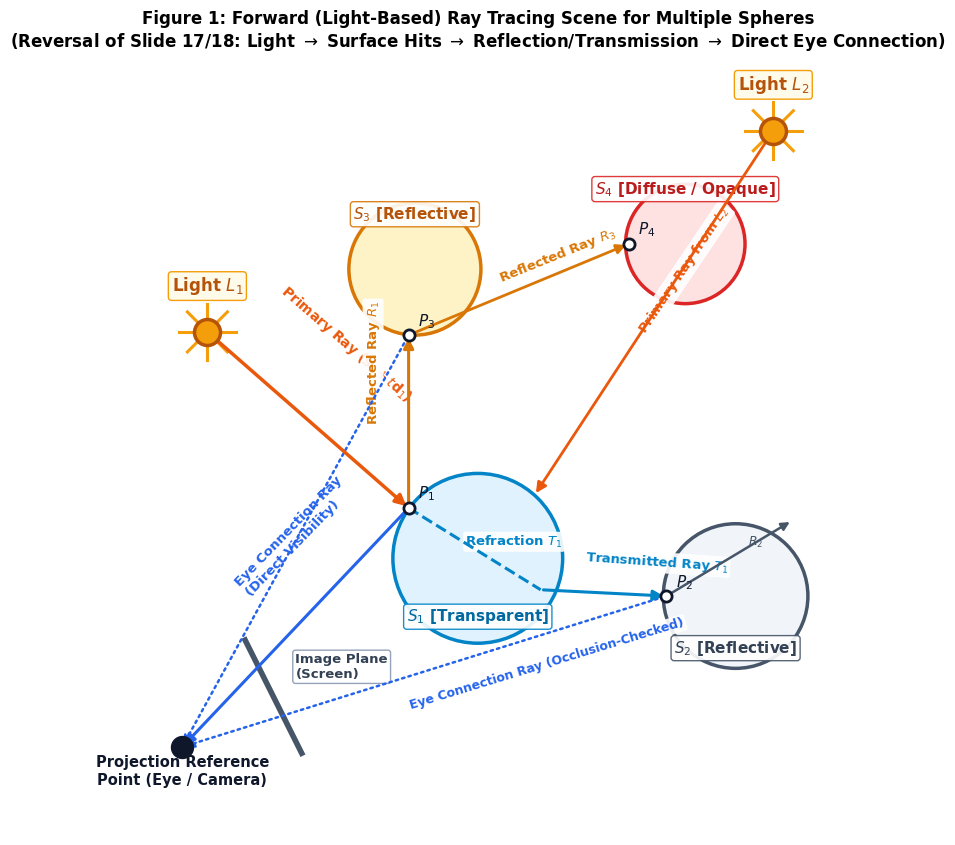
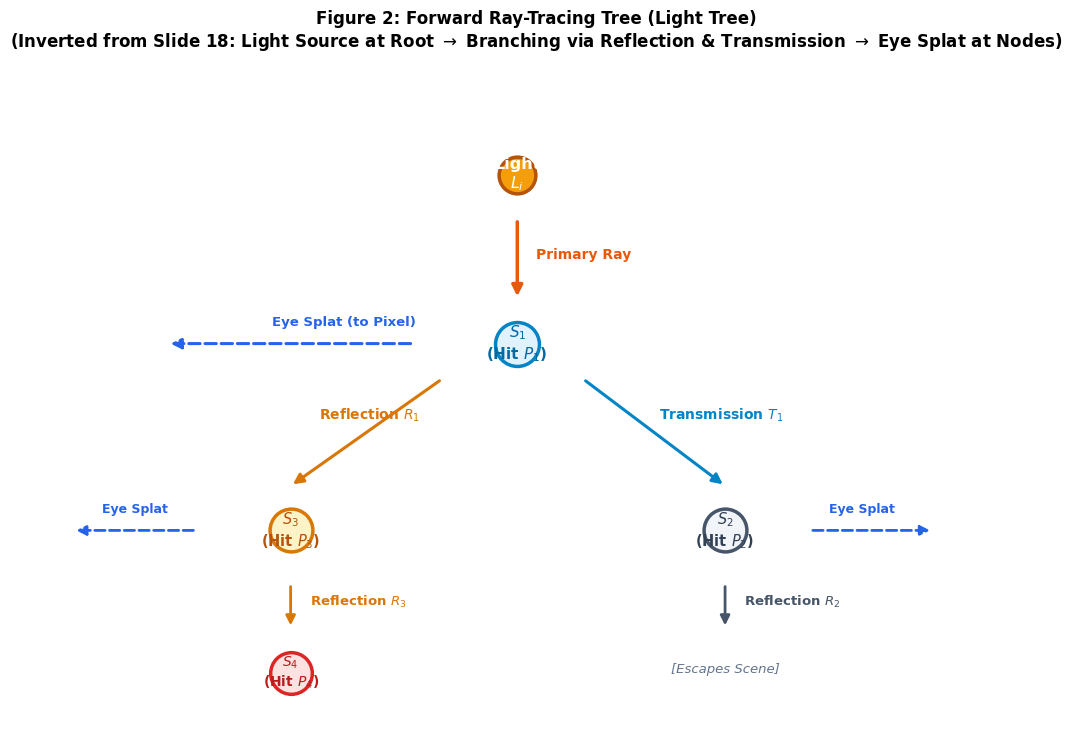
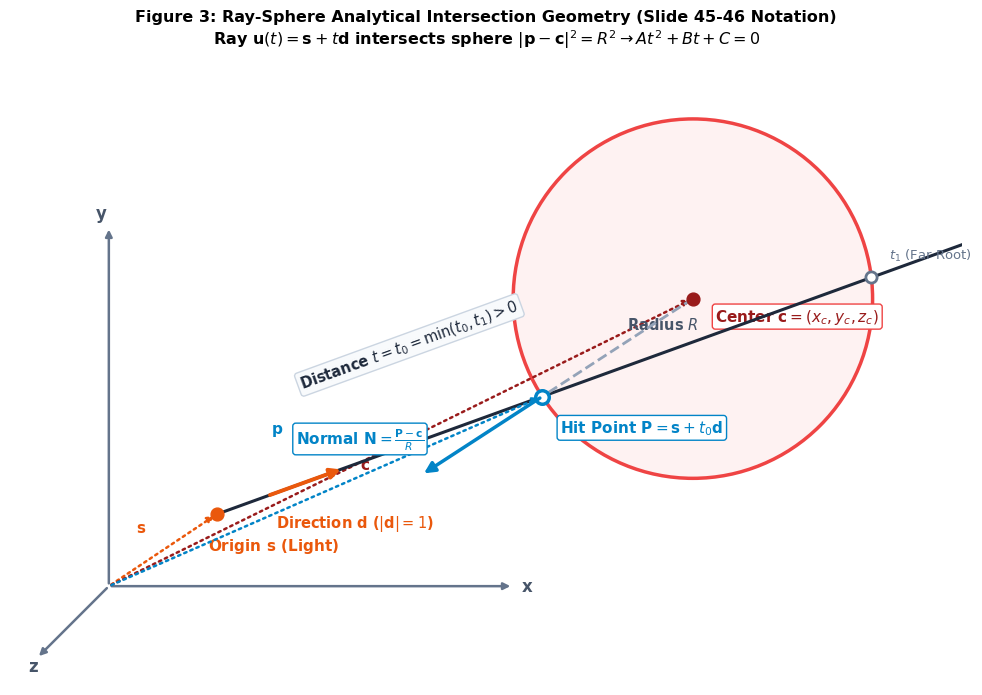

Recreate these plots in Python, in order.
import matplotlib.pyplot as plt
import matplotlib.patches as patches
import numpy as np
import os

fig_dir = r'c:\Users\HP\OneDrive\Desktop\Graphics Nihal\Assignment\figures'
os.makedirs(fig_dir, exist_ok=True)

plt.rcParams['font.family'] = 'DejaVu Sans'

# ==============================================================================
# FIGURE 1: Multi-Sphere Forward Ray Tracing Scene (Slide 17/18 Reversed)
# ==============================================================================
fig, ax = plt.subplots(figsize=(11, 8.5), dpi=300)
ax.set_facecolor('#ffffff')

# Spheres:
# S1: Transparent sphere at (5.5, 4.2), R=1.35
c_s1 = (5.5, 4.2)
r_s1 = 1.35
circle_s1 = plt.Circle(c_s1, r_s1, color='#e0f2fe', ec='#0284c7', lw=2.5, zorder=2)
ax.add_patch(circle_s1)
ax.text(5.5, 3.2, r'$S_1$ [Transparent]', color='#0369a1', weight='bold', ha='center', fontsize=11, zorder=5,
        bbox=dict(boxstyle='round,pad=0.2', facecolor='white', edgecolor='#0284c7', lw=1, alpha=0.9))

# S2: Reflective sphere at (9.6, 3.6), R=1.15
c_s2 = (9.6, 3.6)
r_s2 = 1.15
circle_s2 = plt.Circle(c_s2, r_s2, color='#f1f5f9', ec='#475569', lw=2.5, zorder=2)
ax.add_patch(circle_s2)
ax.text(9.6, 2.7, r'$S_2$ [Reflective]', color='#334155', weight='bold', ha='center', fontsize=11, zorder=5,
        bbox=dict(boxstyle='round,pad=0.2', facecolor='white', edgecolor='#475569', lw=1, alpha=0.9))

# S3: Reflective sphere at (4.5, 8.8), R=1.05
c_s3 = (4.5, 8.8)
r_s3 = 1.05
circle_s3 = plt.Circle(c_s3, r_s3, color='#fef3c7', ec='#d97706', lw=2.5, zorder=2)
ax.add_patch(circle_s3)
ax.text(4.5, 9.6, r'$S_3$ [Reflective]', color='#b45309', weight='bold', ha='center', fontsize=11, zorder=5,
        bbox=dict(boxstyle='round,pad=0.2', facecolor='white', edgecolor='#d97706', lw=1, alpha=0.9))

# S4: Opaque / Diffuse sphere at (8.8, 9.2), R=0.95
c_s4 = (8.8, 9.2)
r_s4 = 0.95
circle_s4 = plt.Circle(c_s4, r_s4, color='#fee2e2', ec='#dc2626', lw=2.5, zorder=2)
ax.add_patch(circle_s4)
ax.text(8.8, 10.0, r'$S_4$ [Diffuse / Opaque]', color='#b91c1c', weight='bold', ha='center', fontsize=11, zorder=5,
        bbox=dict(boxstyle='round,pad=0.2', facecolor='white', edgecolor='#dc2626', lw=1, alpha=0.9))

# Lights:
# L1 at top-left with clear sight to S1: (1.2, 7.8)
l1 = (1.2, 7.8)
# L2 at top-right with clear sight to S1: (10.2, 11.0)
l2 = (10.2, 11.0)

def draw_light(pos, label):
    ax.scatter(pos[0], pos[1], s=350, color='#f59e0b', edgecolors='#b45309', lw=2.5, zorder=6)
    for angle in np.linspace(0, 2*np.pi, 8, endpoint=False):
        dx = 0.45 * np.cos(angle)
        dy = 0.45 * np.sin(angle)
        ax.plot([pos[0] + 0.2*np.cos(angle), pos[0] + dx], 
                [pos[1] + 0.2*np.sin(angle), pos[1] + dy], color='#f59e0b', lw=2.2, zorder=5)
    ax.text(pos[0], pos[1] + 0.65, label, fontsize=12, weight='bold', color='#b45309', ha='center',
            bbox=dict(boxstyle='round,pad=0.2', facecolor='#fffbeb', edgecolor='#f59e0b', lw=1))

draw_light(l1, r'Light $L_1$')
draw_light(l2, r'Light $L_2$')

# Eye / Camera & Screen
eye = (0.8, 1.2)
ax.scatter(eye[0], eye[1], s=250, color='#0f172a', zorder=6)
ax.text(eye[0], eye[1] - 0.6, 'Projection Reference\nPoint (Eye / Camera)', fontsize=10.5, weight='bold', color='#0f172a', ha='center')

# Image Plane (Screen)
screen_x = [1.8, 2.7]
screen_y = [2.9, 1.1]
ax.plot(screen_x, screen_y, color='#475569', lw=4, zorder=4)
ax.text(2.6, 2.3, 'Image Plane\n(Screen)', fontsize=9.5, color='#334155', weight='bold',
        bbox=dict(boxstyle='round,pad=0.2', facecolor='white', edgecolor='#94a3b8', lw=1))

# Ray Paths:
# 1. Primary Light ray from L1 to S1 (hit P1)
p1 = (4.4, 5.0) # hit on S1
ax.annotate('', xy=p1, xytext=l1, arrowprops=dict(arrowstyle="-|>", color='#ea580c', lw=2.5, mutation_scale=16), zorder=5)
ax.text(2.3, 6.7, r'Primary Ray ($\mathbf{s}_1 + t\mathbf{d}_1$)', color='#ea580c', weight='bold', fontsize=10, rotation=-41,
        bbox=dict(boxstyle='round,pad=0.15', facecolor='white', edgecolor='none', alpha=0.9))

# Secondary Ray A: Reflected ray R1 from P1 to S3 (hit P3)
p3 = (4.4, 7.75) # hit on S3
ax.annotate('', xy=p3, xytext=p1, arrowprops=dict(arrowstyle="-|>", color='#d97706', lw=2.2, mutation_scale=15), zorder=5)
ax.text(3.7, 6.4, r'Reflected Ray $R_1$', color='#d97706', weight='bold', fontsize=9.5, rotation=90,
        bbox=dict(boxstyle='round,pad=0.15', facecolor='white', edgecolor='none', alpha=0.9))

# Secondary Ray A2: From P3 on S3 to S4 (hit P4)
p4 = (7.9, 9.2) # hit on S4
ax.annotate('', xy=p4, xytext=p3, arrowprops=dict(arrowstyle="-|>", color='#d97706', lw=2.0, mutation_scale=14), zorder=5)
ax.text(5.8, 8.6, r'Reflected Ray $R_3$', color='#d97706', weight='bold', fontsize=9.5, rotation=22,
        bbox=dict(boxstyle='round,pad=0.15', facecolor='white', edgecolor='none', alpha=0.9))

# Secondary Ray B: Refracted/Transmitted ray T1 inside S1, exits at p1_exit towards S2 (hit P2)
p1_exit = (6.5, 3.7)
p2 = (8.5, 3.6)
ax.plot([p1[0], p1_exit[0]], [p1[1], p1_exit[1]], color='#0284c7', lw=2.2, ls='--', zorder=4)
ax.text(5.3, 4.4, r'Refraction $T_1$', color='#0284c7', weight='bold', fontsize=9.5,
        bbox=dict(boxstyle='round,pad=0.15', facecolor='white', edgecolor='none', alpha=0.9))
ax.annotate('', xy=p2, xytext=p1_exit, arrowprops=dict(arrowstyle="-|>", color='#0284c7', lw=2.2, mutation_scale=15), zorder=5)
ax.text(7.2, 4.0, r'Transmitted Ray $T_1$', color='#0284c7', weight='bold', fontsize=9.5, rotation=-4,
        bbox=dict(boxstyle='round,pad=0.15', facecolor='white', edgecolor='none', alpha=0.9))

# At S2, reflected ray R2 bounces away
p_r2 = (10.5, 4.8)
ax.annotate('', xy=p_r2, xytext=p2, arrowprops=dict(arrowstyle="-|>", color='#475569', lw=1.8, mutation_scale=12), zorder=5)
ax.text(9.8, 4.4, r'$R_2$', color='#475569', weight='bold', fontsize=9)

# 2. Primary Light ray from L2 to S1 (hit P1_b)
p1_b = (6.4, 5.2)
ax.annotate('', xy=p1_b, xytext=l2, arrowprops=dict(arrowstyle="-|>", color='#ea580c', lw=2.0, mutation_scale=15), zorder=5)
ax.text(8.0, 7.8, r'Primary Ray from $L_2$', color='#ea580c', weight='bold', fontsize=9.5, rotation=56,
        bbox=dict(boxstyle='round,pad=0.15', facecolor='white', edgecolor='none', alpha=0.9))

# Hit Points
for pt, lbl in [(p1, r'$P_1$'), (p2, r'$P_2$'), (p3, r'$P_3$'), (p4, r'$P_4$')]:
    ax.scatter(pt[0], pt[1], s=65, color='#ffffff', edgecolors='#0f172a', lw=2, zorder=7)
    ax.text(pt[0]+0.15, pt[1]+0.15, lbl, fontsize=11, weight='bold', color='#0f172a', zorder=8)

# Direct Connection Rays (to Eye)
# From P1 to Eye (Direct Visibility)
ax.annotate('', xy=eye, xytext=p1, arrowprops=dict(arrowstyle="-|>", color='#2563eb', lw=2.2, ls='-', mutation_scale=15), zorder=4)
ax.text(1.6, 3.6, 'Eye Connection Ray\n(Direct Visibility)', color='#2563eb', weight='bold', fontsize=9.5, rotation=46,
        bbox=dict(boxstyle='round,pad=0.15', facecolor='white', edgecolor='none', alpha=0.9))

# From P2 to Eye (Tested for Occlusion by S1)
ax.annotate('', xy=eye, xytext=p2, arrowprops=dict(arrowstyle="-|>", color='#2563eb', lw=1.8, ls=':', mutation_scale=13), zorder=4)
ax.text(4.4, 1.8, 'Eye Connection Ray (Occlusion-Checked)', color='#2563eb', weight='bold', fontsize=9, rotation=17,
        bbox=dict(boxstyle='round,pad=0.15', facecolor='white', edgecolor='none', alpha=0.9))

# From P3 to Eye
ax.annotate('', xy=eye, xytext=p3, arrowprops=dict(arrowstyle="-|>", color='#2563eb', lw=1.8, ls=':', mutation_scale=13), zorder=4)

ax.set_xlim(-0.2, 11.2)
ax.set_ylim(-0.2, 12.0)
ax.set_aspect('equal')
ax.axis('off')

plt.title("Figure 1: Forward (Light-Based) Ray Tracing Scene for Multiple Spheres\n" +
          r"(Reversal of Slide 17/18: Light $\rightarrow$ Surface Hits $\rightarrow$ Reflection/Transmission $\rightarrow$ Direct Eye Connection)",
          fontsize=12, weight='bold', pad=15)

plt.tight_layout()
plt.savefig(os.path.join(fig_dir, 'fig1_forward_scene.png'), dpi=300, bbox_inches='tight')
plt.close()

# ==============================================================================
# FIGURE 2: Forward Ray-Tracing Tree (Light Tree)
# ==============================================================================
fig, ax = plt.subplots(figsize=(10.5, 7.5), dpi=300)
ax.set_facecolor('#ffffff')

# Root: Light Source L
ax.scatter(5.2, 6.2, s=700, color='#f59e0b', edgecolors='#b45309', lw=2.5, zorder=5)
ax.text(5.2, 6.2, 'Light\n' + r'$L_i$', color='#ffffff', weight='bold', ha='center', va='center', fontsize=11.5, zorder=6)

# Child 1: Hit S1
ax.annotate('', xy=(5.2, 4.8), xytext=(5.2, 5.7), arrowprops=dict(arrowstyle="-|>", color='#ea580c', lw=2.5, mutation_scale=16))
ax.text(5.4, 5.25, 'Primary Ray', color='#ea580c', weight='bold', fontsize=10)

ax.scatter(5.2, 4.3, s=1000, color='#e0f2fe', edgecolors='#0284c7', lw=2.5, zorder=5)
ax.text(5.2, 4.3, r'$S_1$' + '\n(Hit ' + r'$P_1$)', color='#0369a1', weight='bold', ha='center', va='center', fontsize=11, zorder=6)

# Splat to Eye from S1
ax.annotate('', xy=(1.5, 4.3), xytext=(4.1, 4.3), arrowprops=dict(arrowstyle="-|>", color='#2563eb', lw=2.2, ls='--', mutation_scale=15))
ax.text(2.6, 4.5, r'Eye Splat (to Pixel)', color='#2563eb', weight='bold', fontsize=9.5)

# Branches from S1:
# Left: Reflection R1 to S3
ax.annotate('', xy=(2.8, 2.7), xytext=(4.4, 3.9), arrowprops=dict(arrowstyle="-|>", color='#d97706', lw=2.2, mutation_scale=15))
ax.text(3.1, 3.45, r'Reflection $R_1$', color='#d97706', weight='bold', fontsize=10)

ax.scatter(2.8, 2.2, s=950, color='#fef3c7', edgecolors='#d97706', lw=2.5, zorder=5)
ax.text(2.8, 2.2, r'$S_3$' + '\n(Hit ' + r'$P_3$)', color='#b45309', weight='bold', ha='center', va='center', fontsize=10.5, zorder=6)

# Eye Splat from S3
ax.annotate('', xy=(0.5, 2.2), xytext=(1.8, 2.2), arrowprops=dict(arrowstyle="-|>", color='#2563eb', lw=2.0, ls='--', mutation_scale=14))
ax.text(0.8, 2.4, r'Eye Splat', color='#2563eb', weight='bold', fontsize=9)

# From S3 to S4: Reflection R3
ax.annotate('', xy=(2.8, 1.1), xytext=(2.8, 1.6), arrowprops=dict(arrowstyle="-|>", color='#d97706', lw=2.0, mutation_scale=14))
ax.text(3.0, 1.35, r'Reflection $R_3$', color='#d97706', weight='bold', fontsize=9.5)

ax.scatter(2.8, 0.6, s=900, color='#fee2e2', edgecolors='#dc2626', lw=2.5, zorder=5)
ax.text(2.8, 0.6, r'$S_4$' + '\n(Hit ' + r'$P_4$)', color='#b91c1c', weight='bold', ha='center', va='center', fontsize=10, zorder=6)

# Right: Transmission T1 from S1 to S2
ax.annotate('', xy=(7.4, 2.7), xytext=(5.9, 3.9), arrowprops=dict(arrowstyle="-|>", color='#0284c7', lw=2.2, mutation_scale=15))
ax.text(6.7, 3.45, r'Transmission $T_1$', color='#0284c7', weight='bold', fontsize=10)

ax.scatter(7.4, 2.2, s=950, color='#f1f5f9', edgecolors='#475569', lw=2.5, zorder=5)
ax.text(7.4, 2.2, r'$S_2$' + '\n(Hit ' + r'$P_2$)', color='#334155', weight='bold', ha='center', va='center', fontsize=10.5, zorder=6)

# Eye Splat from S2
ax.annotate('', xy=(9.6, 2.2), xytext=(8.3, 2.2), arrowprops=dict(arrowstyle="-|>", color='#2563eb', lw=2.0, ls='--', mutation_scale=14))
ax.text(8.5, 2.4, r'Eye Splat', color='#2563eb', weight='bold', fontsize=9)

# From S2: Reflection R2
ax.annotate('', xy=(7.4, 1.1), xytext=(7.4, 1.6), arrowprops=dict(arrowstyle="-|>", color='#475569', lw=2.0, mutation_scale=14))
ax.text(7.6, 1.35, r'Reflection $R_2$', color='#475569', weight='bold', fontsize=9.5)
ax.text(7.4, 0.6, '[Escapes Scene]', color='#64748b', style='italic', ha='center', fontsize=9.5)

ax.set_xlim(0, 10.8)
ax.set_ylim(-0.1, 7.4)
ax.axis('off')

plt.title("Figure 2: Forward Ray-Tracing Tree (Light Tree)\n" +
          r"(Inverted from Slide 18: Light Source at Root $\rightarrow$ Branching via Reflection & Transmission $\rightarrow$ Eye Splat at Nodes)",
          fontsize=12, weight='bold', pad=15)

plt.tight_layout()
plt.savefig(os.path.join(fig_dir, 'fig2_forward_tree.png'), dpi=300, bbox_inches='tight')
plt.close()

# ==============================================================================
# FIGURE 3: Ray-Sphere Analytical Intersection Geometry (Slide 45-46 Notation)
# ==============================================================================
fig, ax = plt.subplots(figsize=(10.5, 7.0), dpi=300)
ax.set_facecolor('#ffffff')

# Coordinate axes (Slide 45)
orig_axes = (1.0, 1.0)
ax.annotate('', xy=(1.0, 5.0), xytext=orig_axes, arrowprops=dict(arrowstyle="-|>", color='#64748b', lw=1.8))
ax.text(0.85, 5.1, 'y', color='#475569', weight='bold', fontsize=12)
ax.annotate('', xy=(5.5, 1.0), xytext=orig_axes, arrowprops=dict(arrowstyle="-|>", color='#64748b', lw=1.8))
ax.text(5.6, 0.95, 'x', color='#475569', weight='bold', fontsize=12)
ax.annotate('', xy=(0.2, 0.2), xytext=orig_axes, arrowprops=dict(arrowstyle="-|>", color='#64748b', lw=1.8))
ax.text(0.1, 0.05, 'z', color='#475569', weight='bold', fontsize=12)

# Sphere center c and circle
c = (7.5, 4.2)
R = 2.0
circle = plt.Circle(c, R, color='#fef2f2', ec='#ef4444', lw=2.5, zorder=2)
ax.add_patch(circle)
ax.scatter(c[0], c[1], s=85, color='#991b1b', zorder=5)
ax.text(c[0] + 0.25, c[1] - 0.25, r'Center $\mathbf{c} = (x_c, y_c, z_c)$', fontsize=11, weight='bold', color='#991b1b',
        bbox=dict(boxstyle='round,pad=0.2', facecolor='white', edgecolor='#ef4444', lw=1))

# Ray origin s (Light)
s = (2.2, 1.8)
ax.scatter(s[0], s[1], s=85, color='#ea580c', zorder=5)
ax.text(s[0] - 0.1, s[1] - 0.4, r'Origin $\mathbf{s}$ (Light)', fontsize=11, weight='bold', color='#ea580c')

# Vector s from world origin (1.0, 1.0)
ax.annotate('', xy=s, xytext=orig_axes, arrowprops=dict(arrowstyle="-|>", color='#ea580c', lw=1.8, ls=':'), zorder=3)
ax.text(1.3, 1.6, r'$\mathbf{s}$', color='#ea580c', weight='bold', fontsize=11)

# Vector c from world origin
ax.annotate('', xy=c, xytext=orig_axes, arrowprops=dict(arrowstyle="-|>", color='#991b1b', lw=1.8, ls=':'), zorder=3)
ax.text(3.8, 2.3, r'$\mathbf{c}$', color='#991b1b', weight='bold', fontsize=11)

# Ray line calculation
# d direction
d = np.array([0.94, 0.34])
d = d / np.linalg.norm(d)
s_vec = np.array(s)
c_vec = np.array(c)
diff = s_vec - c_vec
B = 2 * np.dot(diff, d)
C_val = np.dot(diff, diff) - R**2
disc = B**2 - 4 * C_val
t0 = (-B - np.sqrt(disc)) / 2
t1 = (-B + np.sqrt(disc)) / 2

p_hit0 = s_vec + t0 * d
p_hit1 = s_vec + t1 * d

# Draw ray line
ray_end = s_vec + (t1 + 1.2) * d
ax.plot([s[0], ray_end[0]], [s[1], ray_end[1]], color='#1e293b', lw=2.2, zorder=3)
ax.annotate('', xy=ray_end, xytext=s_vec + (t1+0.5)*d, arrowprops=dict(arrowstyle="-|>", color='#1e293b', lw=2.2, mutation_scale=14), zorder=3)

# Ray direction vector d (arrow)
d_start = s_vec + 0.6 * d
ax.annotate('', xy=d_start + 0.9*d, xytext=d_start, arrowprops=dict(arrowstyle="-|>", color='#ea580c', lw=2.8, mutation_scale=15), zorder=5)
ax.text(d_start[0] + 0.1, d_start[1] - 0.35, r'Direction $\mathbf{d}$ ($|\mathbf{d}|=1$)', fontsize=10.5, weight='bold', color='#ea580c')

# Hit point P
ax.scatter(p_hit0[0], p_hit0[1], s=95, color='#ffffff', edgecolors='#0284c7', lw=2.5, zorder=6)
ax.text(p_hit0[0] + 0.2, p_hit0[1] - 0.4, r'Hit Point $\mathbf{P} = \mathbf{s} + t_0\mathbf{d}$', fontsize=11, weight='bold', color='#0284c7',
        bbox=dict(boxstyle='round,pad=0.2', facecolor='white', edgecolor='#0284c7', lw=1))

# Vector p from world origin to P
ax.annotate('', xy=p_hit0, xytext=orig_axes, arrowprops=dict(arrowstyle="-|>", color='#0284c7', lw=1.8, ls=':'), zorder=3)
ax.text(2.8, 2.7, r'$\mathbf{p}$', color='#0284c7', weight='bold', fontsize=11)

# Far root t1
ax.scatter(p_hit1[0], p_hit1[1], s=65, color='#ffffff', edgecolors='#64748b', lw=2, zorder=6)
ax.text(p_hit1[0] + 0.2, p_hit1[1] + 0.2, r'$t_1$ (Far Root)', fontsize=9.5, color='#64748b')

# Outward Normal N at P
# Normal points radially outward from center c through P: N = (P - c)/R
normal = (p_hit0 - c_vec) / R
n_end = p_hit0 + 1.6 * normal
ax.annotate('', xy=n_end, xytext=p_hit0, arrowprops=dict(arrowstyle="-|>", color='#0284c7', lw=2.5, mutation_scale=16), zorder=6)
ax.text(n_end[0] - 1.4, n_end[1] + 0.35, r'Normal $\mathbf{N} = \frac{\mathbf{P} - \mathbf{c}}{R}$', fontsize=11, weight='bold', color='#0284c7',
        bbox=dict(boxstyle='round,pad=0.2', facecolor='white', edgecolor='#0284c7', lw=1))

# Radius R line from c to hit point P
ax.plot([c[0], p_hit0[0]], [c[1], p_hit0[1]], color='#94a3b8', lw=2.0, ls='--', zorder=4)
mid_r = (c_vec + p_hit0) / 2
ax.text(mid_r[0] + 0.1, mid_r[1] + 0.2, r'Radius $R$', fontsize=10.5, color='#475569', weight='bold')

# Parameter t text
ax.text(3.1, 3.2, r'Distance $t = t_0 = \min(t_0, t_1) > 0$', fontsize=10.5, weight='bold', color='#1e293b', rotation=20,
        bbox=dict(boxstyle='round,pad=0.2', facecolor='#f8fafc', edgecolor='#cbd5e1', lw=1))

ax.set_xlim(-0.1, 10.5)
ax.set_ylim(-0.1, 6.8)
ax.set_aspect('equal')
ax.axis('off')

plt.title("Figure 3: Ray-Sphere Analytical Intersection Geometry (Slide 45-46 Notation)\n" +
          r"Ray $\mathbf{u}(t) = \mathbf{s} + t\mathbf{d}$ intersects sphere $|\mathbf{p} - \mathbf{c}|^2 = R^2 \rightarrow At^2 + Bt + C = 0$",
          fontsize=11.5, weight='bold', pad=15)

plt.tight_layout()
plt.savefig(os.path.join(fig_dir, 'fig3_raysphere_geom.png'), dpi=300, bbox_inches='tight')
plt.close()

print("All figures re-generated perfectly!")
